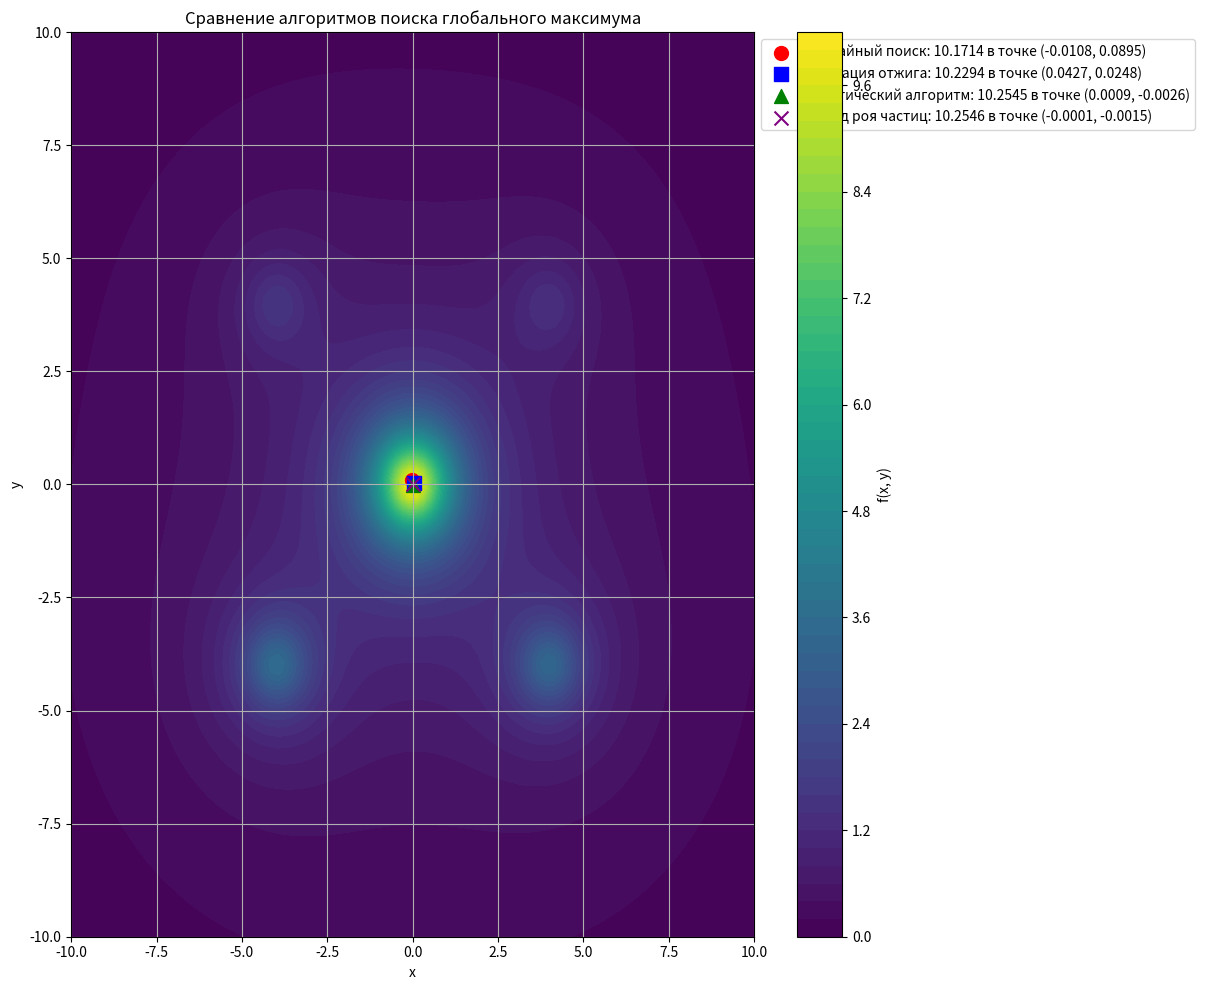

Reproduce this figure in Python.
import numpy as np
import matplotlib.pyplot as plt
import random
import time
from typing import Tuple, List, Callable

# Начало измерения времени
start_time = time.time()

# Параметры функции
C = np.array([1, 1.2, 3, 3.2, 5, 5])
a = np.array([4, -4, 4, -4, 0, 0])
b = np.array([4, 4, -4, -4, 0, 0])

# Границы поиска
BOUNDS = (-10, 10)


def objective_function(x: float, y: float) -> float:
    """
    Целевая функция для оптимизации
    f(x, y) = Σ [C_i / (1 + (x - a_i)^2 + (y - b_i)^2)] для i=1..6
    """
    denominators = 1 + (x - a) ** 2 + (y - b) ** 2
    return np.sum(C / denominators)


def clip_to_bounds(point: Tuple[float, float]) -> Tuple[float, float]:
    """Ограничивает координаты точки в пределах заданных границ"""
    x, y = point
    return (
        max(BOUNDS[0], min(BOUNDS[1], x)),
        max(BOUNDS[0], min(BOUNDS[1], y))
    )


def random_search(num_iterations: int) -> Tuple[float, float, float]:
    """
    Реализация метода простого случайного поиска

    Args:
        num_iterations: количество итераций

    Returns:
        Tuple из (лучшее_значение, x_координата, y_координата)
    """
    best_value = float('-inf')
    best_point = (0, 0)

    for _ in range(num_iterations):
        x = random.uniform(BOUNDS[0], BOUNDS[1])
        y = random.uniform(BOUNDS[0], BOUNDS[1])
        value = objective_function(x, y)

        if value > best_value:
            best_value = value
            best_point = (x, y)

    return best_value, best_point[0], best_point[1]


def simulated_annealing(num_iterations: int,
                        initial_temp: float = 10.0,
                        cooling_rate: float = 0.95) -> Tuple[float, float, float]:
    """
    Метод имитации отжига для поиска глобального максимума

    Args:
        num_iterations: количество итераций
        initial_temp: начальная температура
        cooling_rate: коэффициент охлаждения

    Returns:
        Tuple из (лучшее_значение, x_координата, y_координата)
    """
    # Инициализация случайной начальной точки
    current_point = (
        random.uniform(BOUNDS[0], BOUNDS[1]),
        random.uniform(BOUNDS[0], BOUNDS[1])
    )
    current_value = objective_function(*current_point)

    best_point = current_point
    best_value = current_value
    temp = initial_temp

    for _ in range(num_iterations):
        # Генерация нового кандидата в окрестности текущего решения
        new_point = (
            current_point[0] + random.uniform(-1, 1),
            current_point[1] + random.uniform(-1, 1)
        )
        new_point = clip_to_bounds(new_point)
        new_value = objective_function(*new_point)

        # Критерий принятия решения
        if new_value > current_value:
            current_point = new_point
            current_value = new_value
        else:
            # Принятие худшего решения с некоторой вероятностью
            p = np.exp((new_value - current_value) / temp)
            if random.random() < p:
                current_point = new_point
                current_value = new_value

        # Обновление лучшего решения
        if current_value > best_value:
            best_value = current_value
            best_point = current_point

        # Снижение температуры
        temp *= cooling_rate

    return best_value, best_point[0], best_point[1]


def genetic_algorithm(population_size: int = 50,
                      num_generations: int = 20,
                      mutation_rate: float = 0.1) -> Tuple[float, float, float]:
    """
    Генетический алгоритм для поиска глобального максимума

    Args:
        population_size: размер популяции
        num_generations: количество поколений
        mutation_rate: вероятность мутации

    Returns:
        Tuple из (лучшее_значение, x_координата, y_координата)
    """
    # Создаем начальную популяцию
    population = []
    for _ in range(population_size):
        x = random.uniform(BOUNDS[0], BOUNDS[1])
        y = random.uniform(BOUNDS[0], BOUNDS[1])
        fitness = objective_function(x, y)
        population.append((x, y, fitness))

    for _ in range(num_generations):
        # Сортировка по приспособленности (по убыванию)
        population.sort(key=lambda ind: ind[2], reverse=True)

        # Выбор элиты (лучшая половина популяции)
        elite = population[:population_size // 2]

        # Создание нового поколения
        new_population = elite.copy()

        # Скрещивание и мутация для создания потомков
        while len(new_population) < population_size:
            parent1 = random.choice(elite)
            parent2 = random.choice(elite)

            # Скрещивание (кроссовер)
            child_x = (parent1[0] + parent2[0]) / 2
            child_y = (parent1[1] + parent2[1]) / 2

            # Мутация
            if random.random() < mutation_rate:
                child_x += random.uniform(-1, 1)
            if random.random() < mutation_rate:
                child_y += random.uniform(-1, 1)

            # Ограничение в пределах границ
            child_x, child_y = clip_to_bounds((child_x, child_y))

            # Оценка приспособленности
            child_fitness = objective_function(child_x, child_y)
            new_population.append((child_x, child_y, child_fitness))

        population = new_population

    # Находим лучшую особь
    best_individual = max(population, key=lambda ind: ind[2])
    return best_individual[2], best_individual[0], best_individual[1]


def particle_swarm_optimization(num_particles: int = 30,
                                max_iterations: int = 50,
                                w: float = 0.5,
                                c1: float = 1.5,
                                c2: float = 1.5) -> Tuple[float, float, float]:
    """
    Метод роя частиц для поиска глобального максимума

    Args:
        num_particles: количество частиц
        max_iterations: максимальное количество итераций
        w: инерционный вес
        c1: когнитивный параметр
        c2: социальный параметр

    Returns:
        Tuple из (лучшее_значение, x_координата, y_координата)
    """
    # Инициализация частиц
    particles = []
    for _ in range(num_particles):
        x = random.uniform(BOUNDS[0], BOUNDS[1])
        y = random.uniform(BOUNDS[0], BOUNDS[1])
        velocity_x = random.uniform(-1, 1)
        velocity_y = random.uniform(-1, 1)
        fitness = objective_function(x, y)

        particles.append({
            'position': (x, y),
            'velocity': (velocity_x, velocity_y),
            'fitness': fitness,
            'best_position': (x, y),
            'best_fitness': fitness
        })

    # Инициализация глобального лучшего
    global_best = max(particles, key=lambda p: p['best_fitness'])
    global_best_position = global_best['best_position']
    global_best_fitness = global_best['best_fitness']

    # Основной цикл PSO
    for _ in range(max_iterations):
        for particle in particles:
            # Обновление скорости
            r1, r2 = random.random(), random.random()

            new_vel_x = (w * particle['velocity'][0] +
                         c1 * r1 * (particle['best_position'][0] - particle['position'][0]) +
                         c2 * r2 * (global_best_position[0] - particle['position'][0]))

            new_vel_y = (w * particle['velocity'][1] +
                         c1 * r1 * (particle['best_position'][1] - particle['position'][1]) +
                         c2 * r2 * (global_best_position[1] - particle['position'][1]))

            particle['velocity'] = (new_vel_x, new_vel_y)

            # Обновление позиции
            new_pos_x = particle['position'][0] + particle['velocity'][0]
            new_pos_y = particle['position'][1] + particle['velocity'][1]

            # Ограничение координат
            new_pos_x, new_pos_y = clip_to_bounds((new_pos_x, new_pos_y))
            particle['position'] = (new_pos_x, new_pos_y)

            # Оценка новой позиции
            particle['fitness'] = objective_function(*particle['position'])

            # Обновление лучшей позиции частицы
            if particle['fitness'] > particle['best_fitness']:
                particle['best_fitness'] = particle['fitness']
                particle['best_position'] = particle['position']

                # Обновление глобального лучшего
                if particle['best_fitness'] > global_best_fitness:
                    global_best_fitness = particle['best_fitness']
                    global_best_position = particle['best_position']

    return global_best_fitness, global_best_position[0], global_best_position[1]


def run_and_compare_algorithms() -> List[Tuple[str, float, float, float]]:
    """
    Запускает все алгоритмы оптимизации и возвращает их результаты

    Returns:
        Список кортежей (название_алгоритма, лучшее_значение, x, y)
    """
    print("Запуск алгоритмов оптимизации...")

    # Параметры для всех алгоритмов
    num_iterations = 1000

    # Запуск случайного поиска
    random_value, random_x, random_y = random_search(num_iterations)
    print(f"\nМетод случайного поиска:")
    print(f"Максимальное значение: {random_value}")
    print(f"Координаты: x = {random_x}, y = {random_y}")

    # Запуск имитации отжига
    sa_value, sa_x, sa_y = simulated_annealing(num_iterations)
    print(f"\nМетод имитации отжига:")
    print(f"Максимальное значение: {sa_value}")
    print(f"Координаты: x = {sa_x}, y = {sa_y}")

    # Запуск генетического алгоритма
    ga_value, ga_x, ga_y = genetic_algorithm()
    print(f"\nГенетический алгоритм:")
    print(f"Максимальное значение: {ga_value}")
    print(f"Координаты: x = {ga_x}, y = {ga_y}")

    # Запуск метода роя частиц
    pso_value, pso_x, pso_y = particle_swarm_optimization()
    print(f"\nМетод роя частиц:")
    print(f"Максимальное значение: {pso_value}")
    print(f"Координаты: x = {pso_x}, y = {pso_y}")

    # Формирование результатов
    results = [
        ("Случайный поиск", random_value, random_x, random_y),
        ("Имитация отжига", sa_value, sa_x, sa_y),
        ("Генетический алгоритм", ga_value, ga_x, ga_y),
        ("Метод роя частиц", pso_value, pso_x, pso_y)
    ]

    return results


def visualize_results(results: List[Tuple[str, float, float, float]]) -> None:
    """
    Визуализирует функцию и найденные точки максимума

    Args:
        results: список результатов всех алгоритмов
    """
    print("\nВизуализация результатов...")

    # Создание сетки для построения графика функции
    x = np.linspace(BOUNDS[0], BOUNDS[1], 100)
    y = np.linspace(BOUNDS[0], BOUNDS[1], 100)
    X, Y = np.meshgrid(x, y)

    # Векторизованное вычисление значений функции
    Z = np.zeros_like(X)
    for i in range(len(X)):
        for j in range(len(X[0])):
            Z[i, j] = objective_function(X[i, j], Y[i, j])

    # Настройка графика
    plt.figure(figsize=(12, 10))
    contour = plt.contourf(X, Y, Z, 50, cmap='viridis')
    plt.colorbar(contour, label='f(x, y)')

    # Отметка найденных максимумов
    colors = ['red', 'blue', 'green', 'purple']
    markers = ['o', 's', '^', 'x']

    for i, (name, value, x, y) in enumerate(results):
        plt.scatter(x, y, color=colors[i], marker=markers[i], s=100,
                    label=f'{name}: {value:.4f} в точке ({x:.4f}, {y:.4f})')

    plt.title('Сравнение алгоритмов поиска глобального максимума')
    plt.xlabel('x')
    plt.ylabel('y')
    plt.legend(loc='upper left', bbox_to_anchor=(1, 1))
    plt.grid(True)
    plt.tight_layout()
    plt.savefig('optimized_comparison.png')
    plt.show()


def main():
    """Основная функция программы"""
    # Запуск всех алгоритмов и получение результатов
    results = run_and_compare_algorithms()

    # Определение лучшего алгоритма
    best_algorithm = max(results, key=lambda x: x[1])
    print("\nНаилучший результат:")
    print(f"Алгоритм: {best_algorithm[0]}")
    print(f"Максимальное значение: {best_algorithm[1]}")
    print(f"Координаты: x = {best_algorithm[2]}, y = {best_algorithm[3]}")

    # Визуализация результатов
    visualize_results(results)

    # Измерение общего времени выполнения
    end_time = time.time()
    print(f"\nВремя выполнения: {end_time - start_time:.4f} секунд")


if __name__ == "__main__":
    main()
